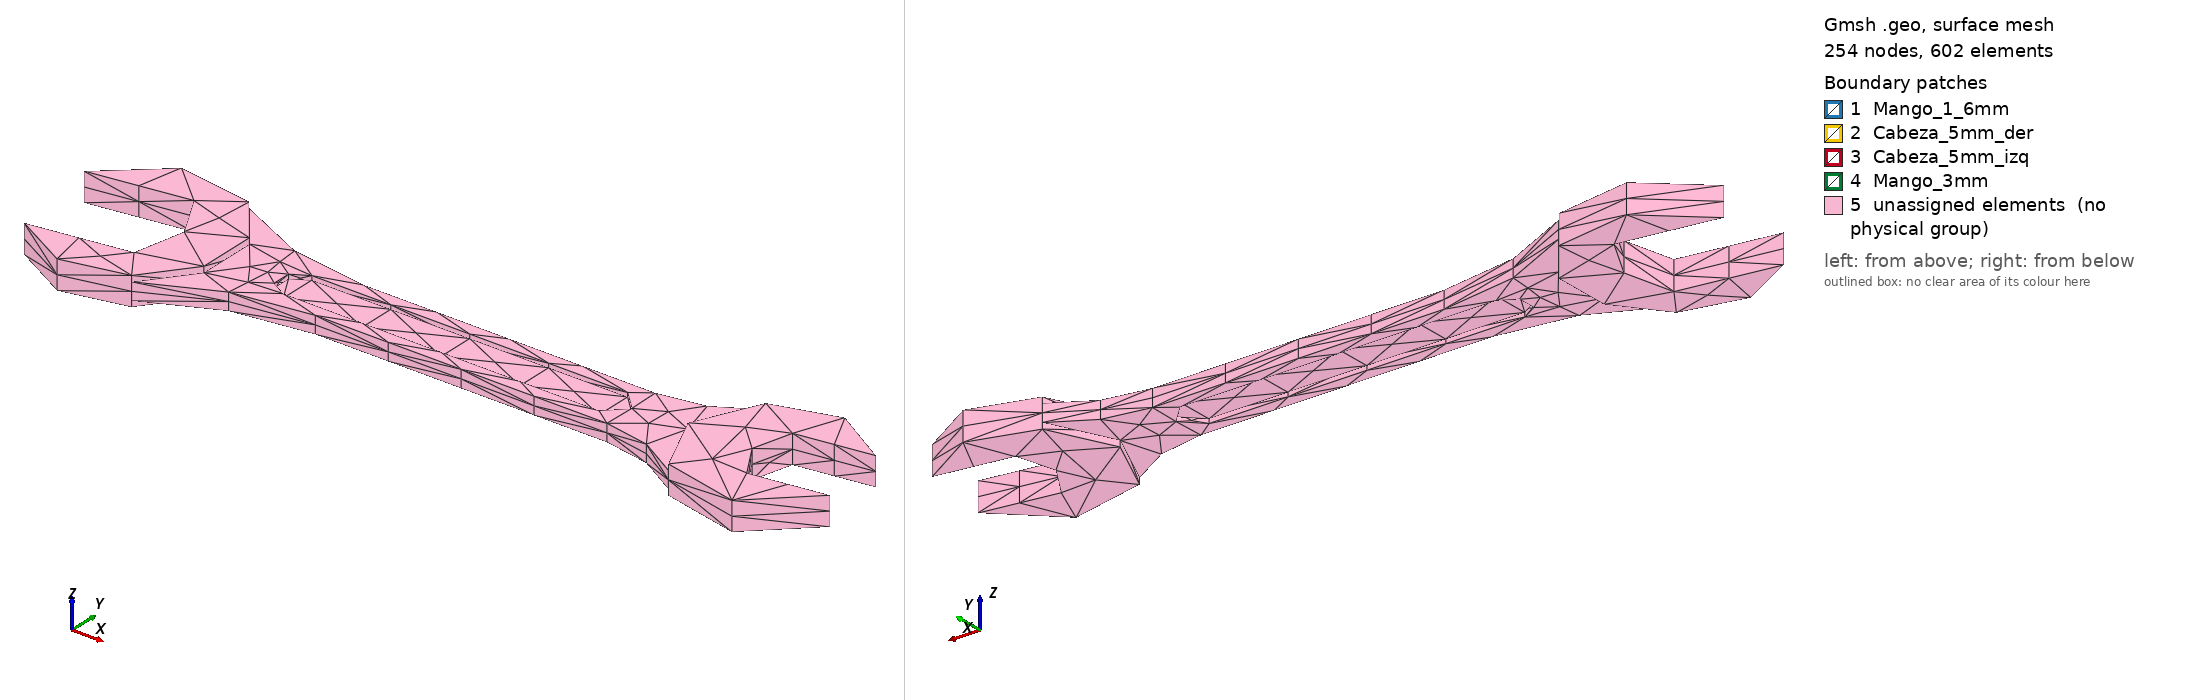

Gmsh geometry script, surface-meshed: 254 nodes, 602 surface elements. Boundary patches (legend numbers): 1 Mango_1_6mm, 2 Cabeza_5mm_der, 3 Cabeza_5mm_izq, 4 Mango_3mm, 5 unassigned elements (no physical group). Left view from above one corner, right view from below the opposite corner. Legend entries are the model's physical surfaces; 'unassigned elements' are surfaces in no physical group. The drawing asked Gmsh for element sizes between 1% and 20% of the model's largest extent; the script's own settings can give other sizes.

=== wrench_extrude.geo (drawn) ===
// Gmsh project created on Fri Apr 18 15:45:51 2025
SetFactory("OpenCASCADE");

//+Volumen Total== 6863.698695796743 (1mm tamano maximo y minimo)
Circle(1) = {55, 0, 0, 14.5, 0, 2*Pi};
//+
Circle(2) = {61, 0, 0, 9, 0, 2*Pi};
//+
Circle(3) = {27.5, 0, 0, 3.25, 0, 2*Pi};
//+
Circle(4) = {-27.5, 0, 0, 3.25, 0, 2*Pi};
//+
Circle(5) = {-55, 0, 0, 16, 0, 2*Pi};
//+
Circle(6) = {-61, 0, 0, 13, 0, 2*Pi};

R1=23;
R2=29/2;
Lt=R1+R2;
y0=-11/2-R1;
x0=110/2 - Sqrt((R1+R2)^2-(y0)^2);
	

Circle(7) = {x0, y0, 0, 23, 0, 2*Pi};
Circle(8) = {x0, -y0, 0, 23, 0, 2*Pi};


R1=47;
R2=32/2;
Lt=R1+R2;
y1=-11/2-R1;
x1=(110/2 - Sqrt((R1+R2)^2-(y1)^2))*-1;

Circle(9) = {x1, y1, 0, 47, 0, 2*Pi};
Circle(10) = {x1, -y1, 0, 47, 0, 2*Pi};//+

//+ +++++++++++++

Rectangle(1) = {-27.5, -6.5/2, 0, 27.5*2, 6.5, 0};
Rectangle(2) = {-43, -11/2, 0, 90, 11, 0};
Rectangle(3) = {-93, -17/2, 0, 47.5, 17, 0};
Rectangle(4) = {97, -13/2, 0, -47.5, 13, 0};
Rectangle(5) = {-48.5, 11/2, 0, 40, 15, 0};
Rectangle(6) = {-48.5, -11/2-15, 0, 40, 15, 0};
Rectangle(7) = {10.5, 11/2, 0, 40, 10, 0};
Rectangle(8) = {10.5, -11/2-10, 0, 40, 10, 0};


//+ Crear supercies +++++++++++++

//+
Curve Loop(9) = {10};
//+
Plane Surface(9) = {9};
//+
Curve Loop(10) = {8};
//+
Plane Surface(10) = {10};
//+
Curve Loop(11) = {7};
//+
Plane Surface(11) = {11};
//+
Curve Loop(12) = {9};
//+
Plane Surface(12) = {12};
//+
Curve Loop(13) = {6};
//+
Plane Surface(13) = {13};
//+
Curve Loop(14) = {5};
//+
Plane Surface(14) = {14};
//+
Curve Loop(15) = {1};
//+
Plane Surface(15) = {15};
//+
Curve Loop(16) = {2};
//+
Plane Surface(16) = {16};
//+
Curve Loop(17) = {3};
//+
Plane Surface(17) = {17};
//+
Curve Loop(18) = {4};
//+
Plane Surface(18) = {18};

//+ Fragments Mango Derecha Pequeno-Grande +++++++++++++
//+
BooleanFragments{ Surface{15}; Delete; }{ Surface{4}; Delete; }
//+
BooleanFragments{ Surface{16}; Delete; }{ Surface{21}; Delete; }
//+
BooleanFragments{ Surface{22}; Delete; }{ Surface{19}; Delete; }


//+ Fragments Mango Derecha Izquierda-Grande +++++++++++++

//+
BooleanFragments{ Surface{13}; Delete; }{ Surface{3}; Delete; }
//+
BooleanFragments{ Surface{14}; Delete; }{ Surface{31}; Surface{32}; Delete; }


//+ Uniones Mango Derecha +++++++++++++//+

//+
BooleanUnion{ Surface{35}; Delete; }{ Surface{34}; Surface{36}; Surface{37}; Delete; }
//+
//+
BooleanFragments{ Surface{35}; Delete; }{ Surface{30}; Delete; }
//+
Recursive Delete {
  Surface{33}; Surface{42}; Surface{38}; Surface{39}; Surface{41}; 
}


//+ Uniones Mango Izquierda +++++++++++++//+

//+
BooleanUnion{ Surface{20}; Delete; }{ Surface{25}; Surface{28}; Surface{26}; Delete; }
//+
Recursive Delete {
  Surface{24}; Surface{29}; Surface{21}; Surface{23}; Surface{27}; 
}

//+ Uniones Mango +++++++++++++
//+
BooleanUnion{ Surface{1}; Delete; }{ Surface{18}; Surface{17}; Delete; }


//+ Fragments de Circulos Derecha +++++++++++++


//+
BooleanFragments{ Surface{20}; Delete; }{ Surface{7}; Surface{2}; Surface{8}; Delete; }
//+
BooleanFragments{ Surface{11}; Delete; }{ Surface{47}; Delete; }
//+
BooleanFragments{ Surface{10}; Delete; }{ Surface{45}; Delete; }
//+
BooleanUnion{ Surface{41}; Delete; }{ Surface{44}; Surface{43}; Surface{42}; Delete; }
//+
BooleanUnion{ Surface{46}; Delete; }{ Surface{55}; Surface{50}; Delete; }
//+
Recursive Delete {
  Surface{54}; Surface{53}; Surface{52}; Surface{49}; Surface{48}; Surface{47}; 
}
//+
Recursive Delete {
  Surface{51}; Surface{56}; 
}




//+ Fragments de Circulos Izquierda +++++++++++++
//+
BooleanFragments{ Surface{40}; Delete; }{ Surface{46}; Surface{5}; Surface{6}; Delete; }
//+
BooleanFragments{ Surface{9}; Delete; }{ Surface{47}; Delete; }
//+
BooleanFragments{ Surface{12}; Delete; }{ Surface{48}; Delete; }
//+
BooleanUnion{ Surface{42}; Delete; }{ Surface{45}; Surface{44}; Surface{43}; Delete; }

//+
BooleanUnion{ Surface{46}; Delete; }{ Surface{52}; Surface{57}; Delete; }
//+
Recursive Delete {
  Surface{50}; Surface{49}; Surface{54}; Surface{55}; 
}
//+
Recursive Delete {
  Surface{56}; Surface{51}; 
}
//+
Recursive Delete {
  Surface{53}; Surface{58}; 
}
//+

//+
Rotate {{0, 0, 1}, {-55, 0, 0}, 17*Pi/360} {
  Surface{42}; 
}
//+
Rotate {{0, 0, 1}, {55, 0, 0}, 17*Pi/360} {
  Surface{41}; 
}
//+
Coherence;
//+
Physical Surface("Cabeza_5mm_der", 252) = {41};
//+
Physical Surface("Cabeza_5mm_izq", 253) = {42};
//+
Physical Surface("Mango_3mm", 254) = {43};
//+
Physical Surface("Mango_1_6mm", 255) = {1};
//+
Physical Curve("Support", 256) = {250, 247};
//+
Physical Curve("LoadBoundary", 257) = {245};
//+

Extrude {0, 0, -1.5} {
  Surface{43};
}
//+
Extrude {0, 0, 1.5} {
  Surface{43};
}
//+
Extrude {0, 0, 0.8} {
  Surface{1};
}
//+
Extrude {0, 0, -0.8} {
  Surface{1};
}
//+
Extrude {0, 0, 2.5} {
  Surface{42}; Surface{41};
}
//+
Extrude {0, 0, -2.5} {
  Surface{42}; Surface{41};
}

//+
Mesh.ElementOrder = 1;
Physical Volume("solido", 364) = {5, 7, 2, 3, 4, 1, 6, 8};
